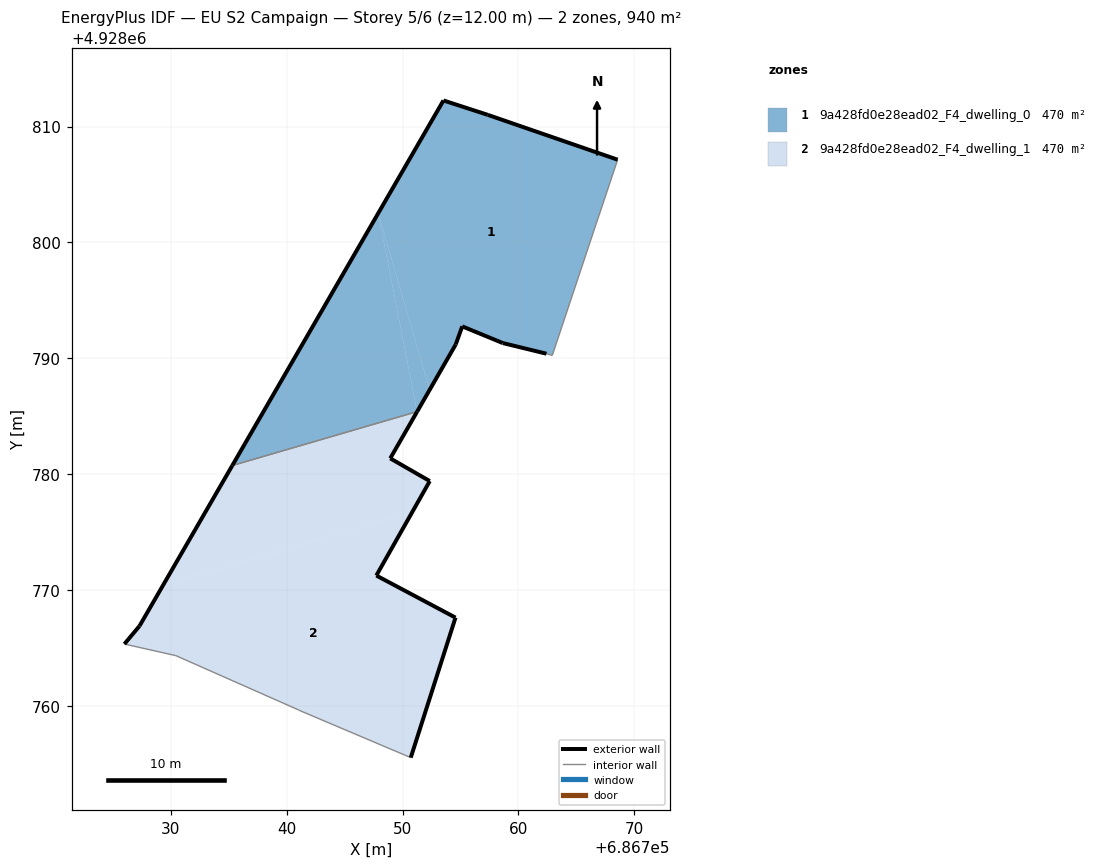
=== STOREY PLAN SPEC (per zone: floor XY polygon, exterior-wall plan segments, windows/doors) ===
zone 1: 9a428fd0e28ead02_F4_dwelling_0  (470.1 m²)
  floor: (686762.92, 4928790.25) (686766.68, 4928801.53) (686767.20, 4928803.07) (686768.56, 4928807.14) (686757.35, 4928811.01) (686753.53, 4928812.25) (686747.90, 4928802.52) (686752.34, 4928787.29) (686754.59, 4928791.20) (686755.15, 4928792.76) (686758.65, 4928791.32) (686762.42, 4928790.40)
  floor: (686751.26, 4928785.41) (686752.34, 4928787.29) (686747.90, 4928802.52)
  floor: (686751.26, 4928785.41) (686747.90, 4928802.52) (686735.31, 4928780.75)
  exterior wall: (686762.42, 4928790.40) – (686758.65, 4928791.32)  [3.9 m]
  exterior wall: (686758.65, 4928791.32) – (686755.15, 4928792.76)  [3.8 m]
  exterior wall: (686755.15, 4928792.76) – (686754.59, 4928791.20)  [1.7 m]
  exterior wall: (686754.59, 4928791.20) – (686751.26, 4928785.41)  [6.7 m]
  exterior wall: (686735.31, 4928780.75) – (686753.53, 4928812.25)  [36.4 m]
  exterior wall: (686753.53, 4928812.25) – (686757.35, 4928811.01)  [4.0 m]
  exterior wall: (686757.35, 4928811.01) – (686768.56, 4928807.14)  [11.9 m]
  interior walls: 5
zone 2: 9a428fd0e28ead02_F4_dwelling_1  (470.1 m²)
  floor: (686750.84, 4928776.74) (686752.35, 4928779.41) (686748.94, 4928781.37) (686751.26, 4928785.40) (686735.31, 4928780.75) (686729.37, 4928770.47)
  floor: (686750.71, 4928755.55) (686754.57, 4928767.63) (686747.74, 4928771.26) (686750.84, 4928776.74) (686729.37, 4928770.47) (686727.30, 4928766.90) (686726.00, 4928765.35) (686730.44, 4928764.35) (686741.02, 4928759.67) (686741.25, 4928759.56)
  exterior wall: (686747.74, 4928771.26) – (686754.57, 4928767.63)  [7.7 m]
  exterior wall: (686754.57, 4928767.63) – (686750.71, 4928755.55)  [12.7 m]
  exterior wall: (686726.00, 4928765.35) – (686727.30, 4928766.90)  [2.0 m]
  exterior wall: (686727.30, 4928766.90) – (686735.31, 4928780.75)  [16.0 m]
  exterior wall: (686751.26, 4928785.41) – (686748.94, 4928781.37)  [4.7 m]
  exterior wall: (686748.94, 4928781.37) – (686752.35, 4928779.41)  [3.9 m]
  exterior wall: (686752.35, 4928779.41) – (686747.74, 4928771.26)  [9.4 m]
  interior walls: 5

=== DERIVED (storey summary) ===
Building: EU S2 Campaign
Storey: 5 of 6  (floor level z = 12.00 m)
Storey gross floor area: 940.3 m²
Zones on this storey: 2
  - 9a428fd0e28ead02_F4_dwelling_0: floor 470.1 m²; exterior wall 68.3 m (204.8 m²); WWR 0.0%
  - 9a428fd0e28ead02_F4_dwelling_1: floor 470.1 m²; exterior wall 56.4 m (169.2 m²); WWR 0.0%
Zone adjacency (shared interzone walls):
  - 9a428fd0e28ead02_F4_dwelling_0 ↔ 9a428fd0e28ead02_F4_dwelling_1